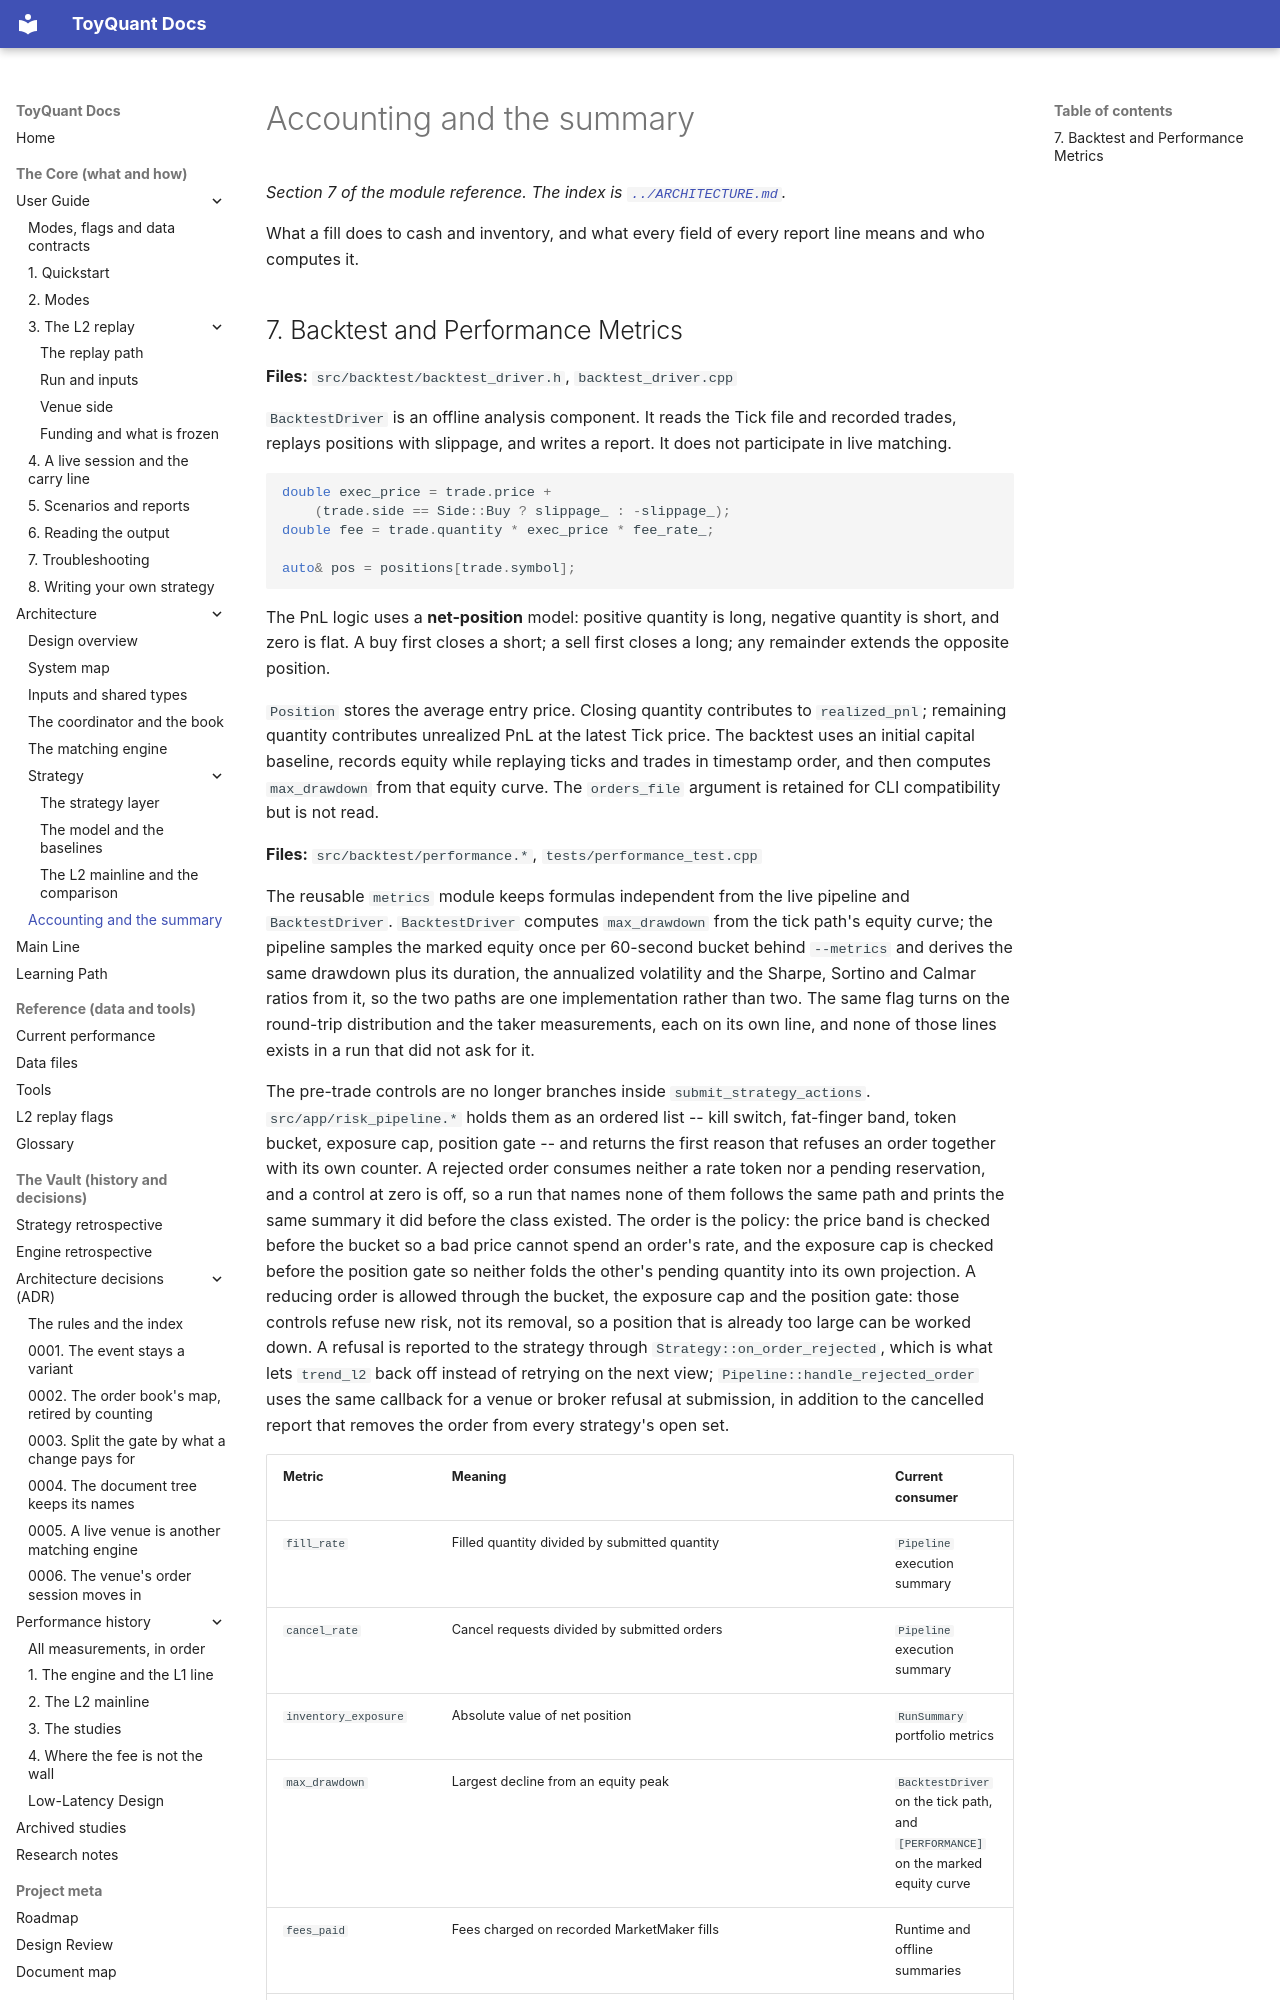

repository: 12mango/ToyQuant · page: architecture/06-accounting-and-the-summary/index.html · generator: mkdocs

# Accounting and the summary

*Section 7 of the module reference. The index is [`../ARCHITECTURE.md`](../ARCHITECTURE.md).*

What a fill does to cash and inventory, and what every field of every report
line means and who computes it.
